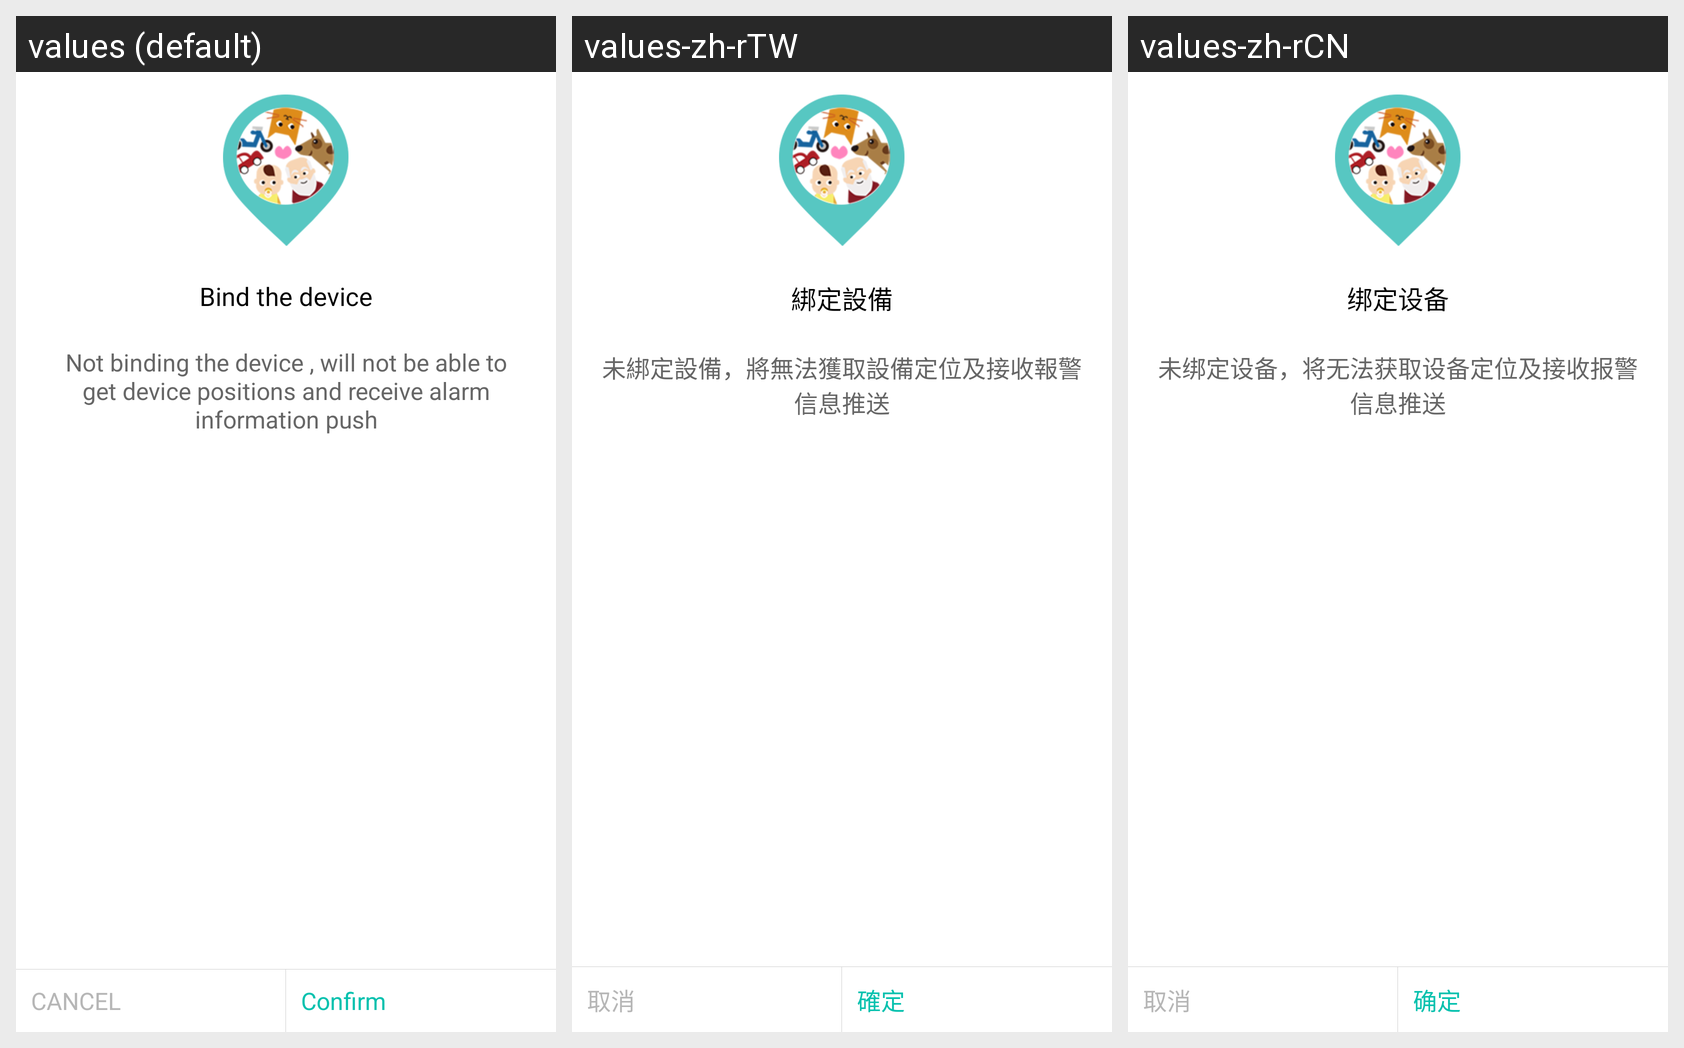

The Android screen above is rendered under several locales of the same app. Produce the string resources it draws, with the default and per-locale values.
Android screen res/layout/layout_dialog_add_device.xml rendered under 3 locales, left to right: values (default), values-zh-rTW, values-zh-rCN. Device: Nexus 5 (rendered at 1080×1920; each locale shown at half size, 540×960, under a caption strip naming it); theme FullScreen.
Strings drawn on this screen, with the default value and each locale's value (text and hints the layout hard-codes, and strings that could not be matched under every locale, appear in the picture but are not listed):

bind_equipment
  values: Bind the device
  values-zh-rTW: 綁定設備
  values-zh-rCN: 绑定设备

bind_equipment_point
  values: Not binding the device , will not be able to get device positions and receive alarm information push
  values-zh-rTW: 未綁定設備，將無法獲取設備定位及接收報警信息推送
  values-zh-rCN: 未绑定设备，将无法获取设备定位及接收报警信息推送

cancel
  values: CANCEL
  values-zh-rTW: 取消
  values-zh-rCN: 取消

confirm
  values: Confirm
  values-zh-rTW: 確定
  values-zh-rCN: 确定
